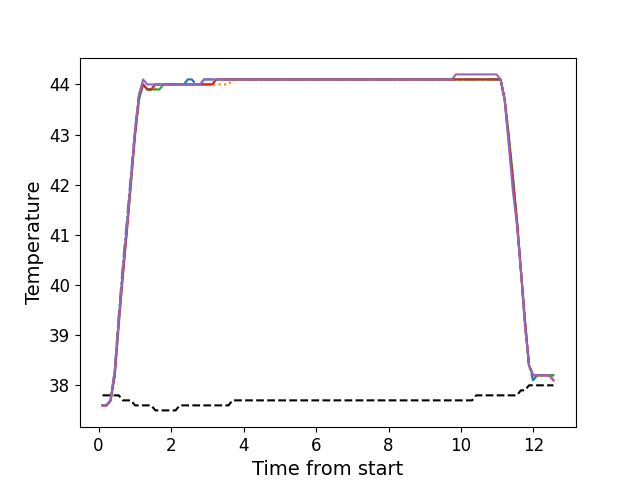

Values plotted in this chart, from the file beside it:
, times, neutral, z1, z2, z3, z4, z5
0, 0.1106, 37.8, 37.6, 37.6, 37.6, 37.6, 37.6
1, 0.2225, 37.8, 37.6, 37.6, 37.6, 37.6, 37.6
2, 0.3337, 37.8, 37.7, 37.7, 37.7, 37.7, 37.7
3, 0.4464, 37.8, 38.3, 38.2, 38.2, 38.2, 38.3
4, 0.558, 37.8, 39.4, 39.2, 39.2, 39.3, 39.3
5, 0.6706, 37.7, 40.4, 40.2, 40.2, 40.2, 40.3
6, 0.7834, 37.7, 41.3, 41.1, 41.1, 41.1, 41.2
7, 0.8945, 37.7, 42.2, 42.0, 42.0, 42.1, 42.1
8, 1.007, 37.6, 43.1, 43.0, 43.0, 43.0, 43.1
9, 1.119, 37.6, 43.8, 43.7, 43.7, 43.8, 43.8
10, 1.231, 37.6, 44.0, 44.0, 44.0, 44.0, 44.1
11, 1.343, 37.6, 43.9, 43.9, 43.9, 43.9, 44.0
12, 1.455, 37.6, 43.9, 43.9, 43.9, 43.9, 44.0
13, 1.567, 37.5, 44.0, 43.9, 43.9, 44.0, 44.0
14, 1.679, 37.5, 44.0, 44.0, 43.9, 44.0, 44.0
15, 1.791, 37.5, 44.0, 44.0, 44.0, 44.0, 44.0
16, 1.903, 37.5, 44.0, 44.0, 44.0, 44.0, 44.0
17, 2.015, 37.5, 44.0, 44.0, 44.0, 44.0, 44.0
18, 2.128, 37.5, 44.0, 44.0, 44.0, 44.0, 44.0
19, 2.239, 37.6, 44.0, 44.0, 44.0, 44.0, 44.0
20, 2.351, 37.6, 44.0, 44.0, 44.0, 44.0, 44.0
21, 2.464, 37.6, 44.1, 44.0, 44.0, 44.0, 44.0
22, 2.576, 37.6, 44.1, 44.0, 44.0, 44.0, 44.0
23, 2.687, 37.6, 44.0, 44.0, 44.0, 44.0, 44.0
24, 2.8, 37.6, 44.0, 44.0, 44.0, 44.0, 44.0
25, 2.911, 37.6, 44.1, 44.0, 44.0, 44.0, 44.1
26, 3.024, 37.6, 44.1, 44.0, 44.0, 44.0, 44.1
27, 3.136, 37.6, 44.1, 44.0, 44.0, 44.0, 44.1
28, 3.248, 37.6, 44.1, 44.0, 44.1, 44.1, 44.1
29, 3.36, 37.6, 44.1, 44.0, 44.1, 44.1, 44.1
30, 3.472, 37.6, 44.1, 44.0, 44.1, 44.1, 44.1
31, 3.584, 37.6, 44.1, 44.0, 44.1, 44.1, 44.1
32, 3.696, 37.7, 44.1, 44.1, 44.1, 44.1, 44.1
33, 3.809, 37.7, 44.1, 44.1, 44.1, 44.1, 44.1
34, 3.92, 37.7, 44.1, 44.1, 44.1, 44.1, 44.1
35, 4.033, 37.7, 44.1, 44.1, 44.1, 44.1, 44.1
36, 4.144, 37.7, 44.1, 44.1, 44.1, 44.1, 44.1
37, 4.256, 37.7, 44.1, 44.1, 44.1, 44.1, 44.1
38, 4.368, 37.7, 44.1, 44.1, 44.1, 44.1, 44.1
39, 4.48, 37.7, 44.1, 44.1, 44.1, 44.1, 44.1
40, 4.593, 37.7, 44.1, 44.1, 44.1, 44.1, 44.1
41, 4.705, 37.7, 44.1, 44.1, 44.1, 44.1, 44.1
42, 4.816, 37.7, 44.1, 44.1, 44.1, 44.1, 44.1
43, 4.929, 37.7, 44.1, 44.1, 44.1, 44.1, 44.1
44, 5.041, 37.7, 44.1, 44.1, 44.1, 44.1, 44.1
45, 5.153, 37.7, 44.1, 44.1, 44.1, 44.1, 44.1
46, 5.265, 37.7, 44.1, 44.1, 44.1, 44.1, 44.1
47, 5.377, 37.7, 44.1, 44.1, 44.1, 44.1, 44.1
48, 5.489, 37.7, 44.1, 44.1, 44.1, 44.1, 44.1
49, 5.601, 37.7, 44.1, 44.1, 44.1, 44.1, 44.1
50, 5.713, 37.7, 44.1, 44.1, 44.1, 44.1, 44.1
51, 5.825, 37.7, 44.1, 44.1, 44.1, 44.1, 44.1
52, 5.937, 37.7, 44.1, 44.1, 44.1, 44.1, 44.1
53, 6.05, 37.7, 44.1, 44.1, 44.1, 44.1, 44.1
54, 6.161, 37.7, 44.1, 44.1, 44.1, 44.1, 44.1
55, 6.273, 37.7, 44.1, 44.1, 44.1, 44.1, 44.1
56, 6.386, 37.7, 44.1, 44.1, 44.1, 44.1, 44.1
57, 6.497, 37.7, 44.1, 44.1, 44.1, 44.1, 44.1
58, 6.609, 37.7, 44.1, 44.1, 44.1, 44.1, 44.1
59, 6.722, 37.7, 44.1, 44.1, 44.1, 44.1, 44.1
... 52 more rows
